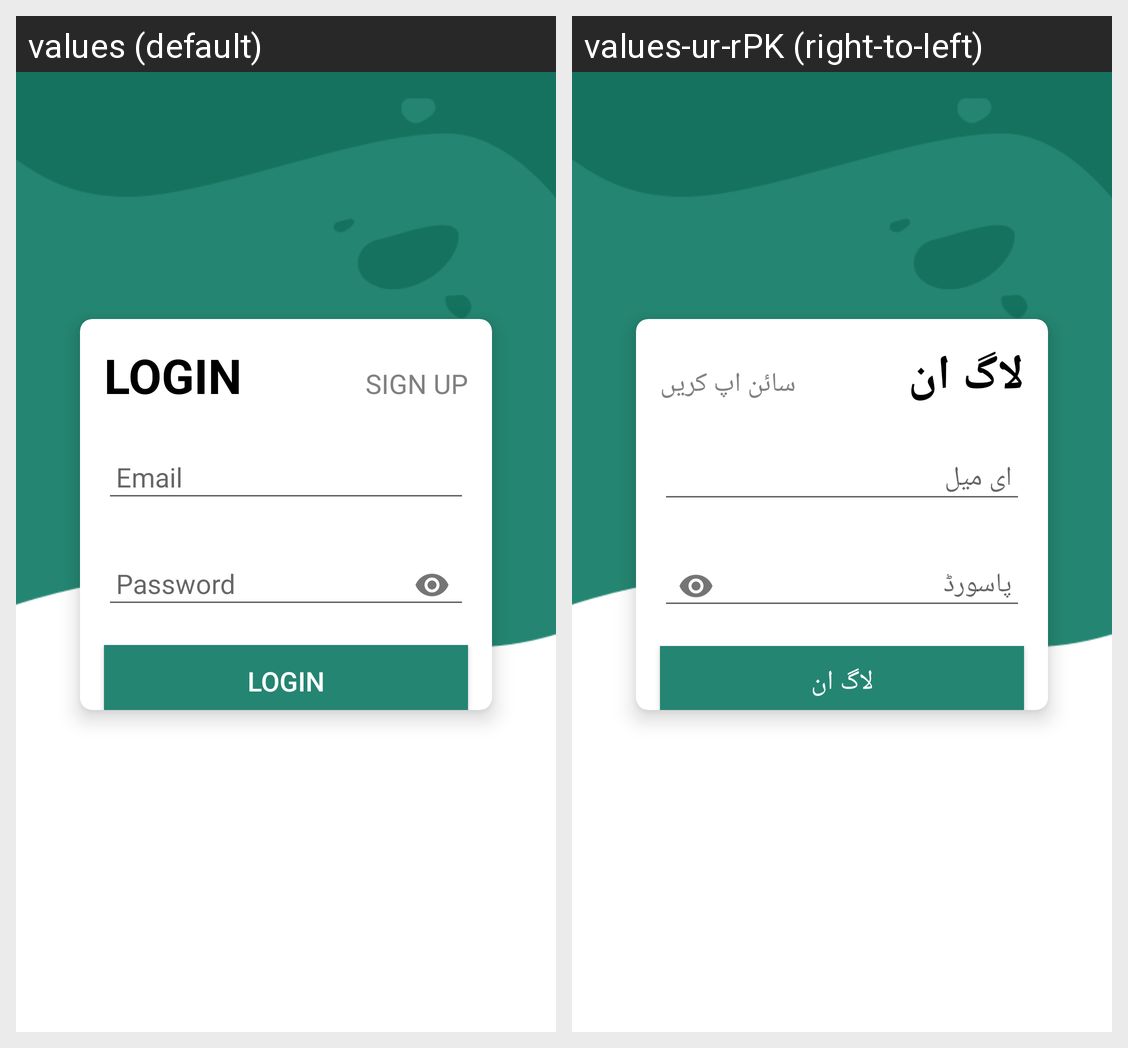

This grid shows one Android layout under two languages. Give, for every string resource on the screen, its name, the default text and each shown locale's text.
Android screen res/layout/activity_login_page.xml rendered under 2 locales, left to right: values (default), values-ur-rPK (right-to-left). Device: Nexus 5 (rendered at 1080×1920; each locale shown at half size, 540×960, under a caption strip naming it); theme Theme.CottonLeaf.
Strings drawn on this screen, with the default value and each locale's value (text and hints the layout hard-codes, and strings that could not be matched under every locale, appear in the picture but are not listed):

Login
  values: LOGIN
  values-ur-rPK: لاگ ان

Email
  values: Email
  values-ur-rPK: ای میل

Password
  values: Password
  values-ur-rPK: پاسورڈ

SignUp
  values: SIGN UP
  values-ur-rPK: سائن اپ کریں
